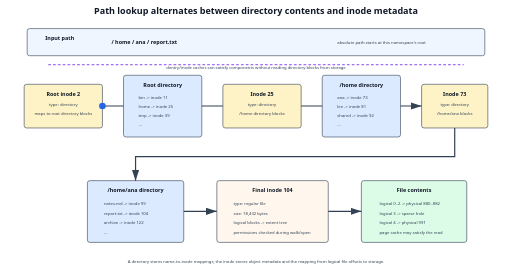
t = 0.00 s
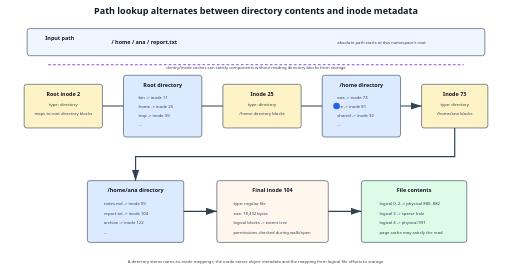
t = 2.00 s
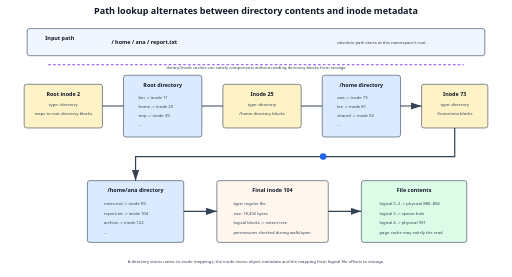
t = 4.00 s
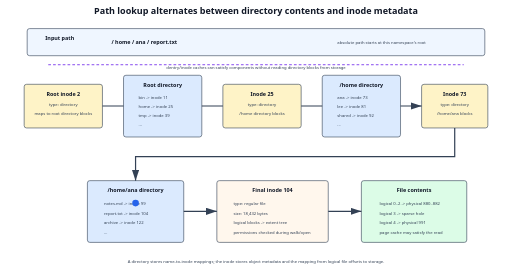
t = 6.00 s

The animated SVG that drew these frames (rendered in a browser with its animation timeline set to each time). Animation: 1 SMIL element (animateMotion=1); one cycle of 8.00 s, repeats indefinitely.

<svg xmlns="http://www.w3.org/2000/svg" width="1700" height="920" viewBox="0 0 1700 920" role="img" aria-labelledby="title desc">
  <title id="title">Pathname lookup from root to inode</title>
  <desc id="desc">An animated lookup walks the components of /home/ana/report.txt. Each directory maps the next component name to an inode, and the final regular-file inode maps logical offsets to data extents.</desc>
  <defs><marker id="a" markerWidth="10" markerHeight="10" refX="9" refY="3" orient="auto"><path d="M0,0 L0,6 L9,3z" fill="#334155"/></marker><style>.h{font:700 30px system-ui,sans-serif;fill:#111827}.t{font:700 18px system-ui,sans-serif;fill:#111827}.s{font:14px system-ui,sans-serif;fill:#334155}.box{stroke:#334155;stroke-width:2}.line{fill:none;stroke:#334155;stroke-width:4;marker-end:url(#a)}.cache{fill:none;stroke:#7c3aed;stroke-width:3;stroke-dasharray:9 7}</style></defs>
  <rect width="1700" height="920" fill="#fff"/><text x="850" y="48" text-anchor="middle" class="h">Path lookup alternates between directory contents and inode metadata</text>
  <rect x="90" y="95" width="1520" height="90" rx="8" fill="#eff6ff" class="box"/><text x="150" y="132" class="t">Input path</text><text x="370" y="145" class="t">/ home / ana / report.txt</text><text x="1120" y="145" class="s">absolute path starts at this namespace's root</text>

  <rect x="80" y="280" width="260" height="145" rx="8" fill="#fef3c7" class="box"/><text x="210" y="319" text-anchor="middle" class="t">Root inode 2</text><text x="210" y="351" text-anchor="middle" class="s">type: directory</text><text x="210" y="381" text-anchor="middle" class="s">maps to root directory blocks</text>
  <rect x="410" y="250" width="260" height="205" rx="8" fill="#dbeafe" class="box"/><text x="540" y="289" text-anchor="middle" class="t">Root directory</text><text x="460" y="330" class="s">bin -> inode 11</text><text x="460" y="360" class="s">home -> inode 25</text><text x="460" y="390" class="s">tmp -> inode 39</text><text x="460" y="420" class="s">...</text>
  <rect x="740" y="280" width="260" height="145" rx="8" fill="#fef3c7" class="box"/><text x="870" y="319" text-anchor="middle" class="t">Inode 25</text><text x="870" y="351" text-anchor="middle" class="s">type: directory</text><text x="870" y="381" text-anchor="middle" class="s">/home directory blocks</text>
  <rect x="1070" y="250" width="260" height="205" rx="8" fill="#dbeafe" class="box"/><text x="1200" y="289" text-anchor="middle" class="t">/home directory</text><text x="1120" y="330" class="s">ana -> inode 73</text><text x="1120" y="360" class="s">lee -> inode 81</text><text x="1120" y="390" class="s">shared -> inode 92</text><text x="1120" y="420" class="s">...</text>
  <rect x="1400" y="280" width="220" height="145" rx="8" fill="#fef3c7" class="box"/><text x="1510" y="319" text-anchor="middle" class="t">Inode 73</text><text x="1510" y="351" text-anchor="middle" class="s">type: directory</text><text x="1510" y="381" text-anchor="middle" class="s">/home/ana blocks</text>
  <path id="upper" d="M340 352 H410 M670 352 H740 M1000 352 H1070 M1330 352 H1400" class="line"/>

  <rect x="290" y="600" width="320" height="205" rx="8" fill="#dbeafe" class="box"/><text x="450" y="639" text-anchor="middle" class="t">/home/ana directory</text><text x="345" y="681" class="s">notes.md -> inode 99</text><text x="345" y="713" class="s">report.txt -> inode 104</text><text x="345" y="745" class="s">archive -> inode 122</text><text x="345" y="777" class="s">...</text>
  <rect x="720" y="600" width="370" height="205" rx="8" fill="#fff7ed" class="box"/><text x="905" y="639" text-anchor="middle" class="t">Final inode 104</text><text x="775" y="681" class="s">type: regular file</text><text x="775" y="713" class="s">size: 18,432 bytes</text><text x="775" y="745" class="s">logical blocks -> extent tree</text><text x="775" y="777" class="s">permissions checked during walk/open</text>
  <rect x="1200" y="600" width="350" height="205" rx="8" fill="#dcfce7" class="box"/><text x="1375" y="639" text-anchor="middle" class="t">File contents</text><text x="1260" y="681" class="s">logical 0..2 -> physical 880..882</text><text x="1260" y="713" class="s">logical 3 -> sparse hole</text><text x="1260" y="745" class="s">logical 4 -> physical 991</text><text x="1260" y="777" class="s">page cache may satisfy the read</text>
  <path d="M1510 425 V520 H450 V600" class="line"/><path d="M610 702 H720" class="line"/><path d="M1090 702 H1200" class="line"/>
  <circle cx="340" cy="352" r="11" fill="#2563eb"><animateMotion dur="8s" repeatCount="indefinite" path="M0 0 H1060 V168 H110 V350 H380 H860"/></circle>
  <path d="M160 215 H1540" class="cache"/><text x="850" y="228" text-anchor="middle" class="s" fill="#6d28d9">dentry/inode caches can satisfy components without reading directory blocks from storage</text>
  <text x="850" y="872" text-anchor="middle" class="s">A directory stores name-to-inode mappings; the inode stores object metadata and the mapping from logical file offsets to storage.</text>
</svg>
